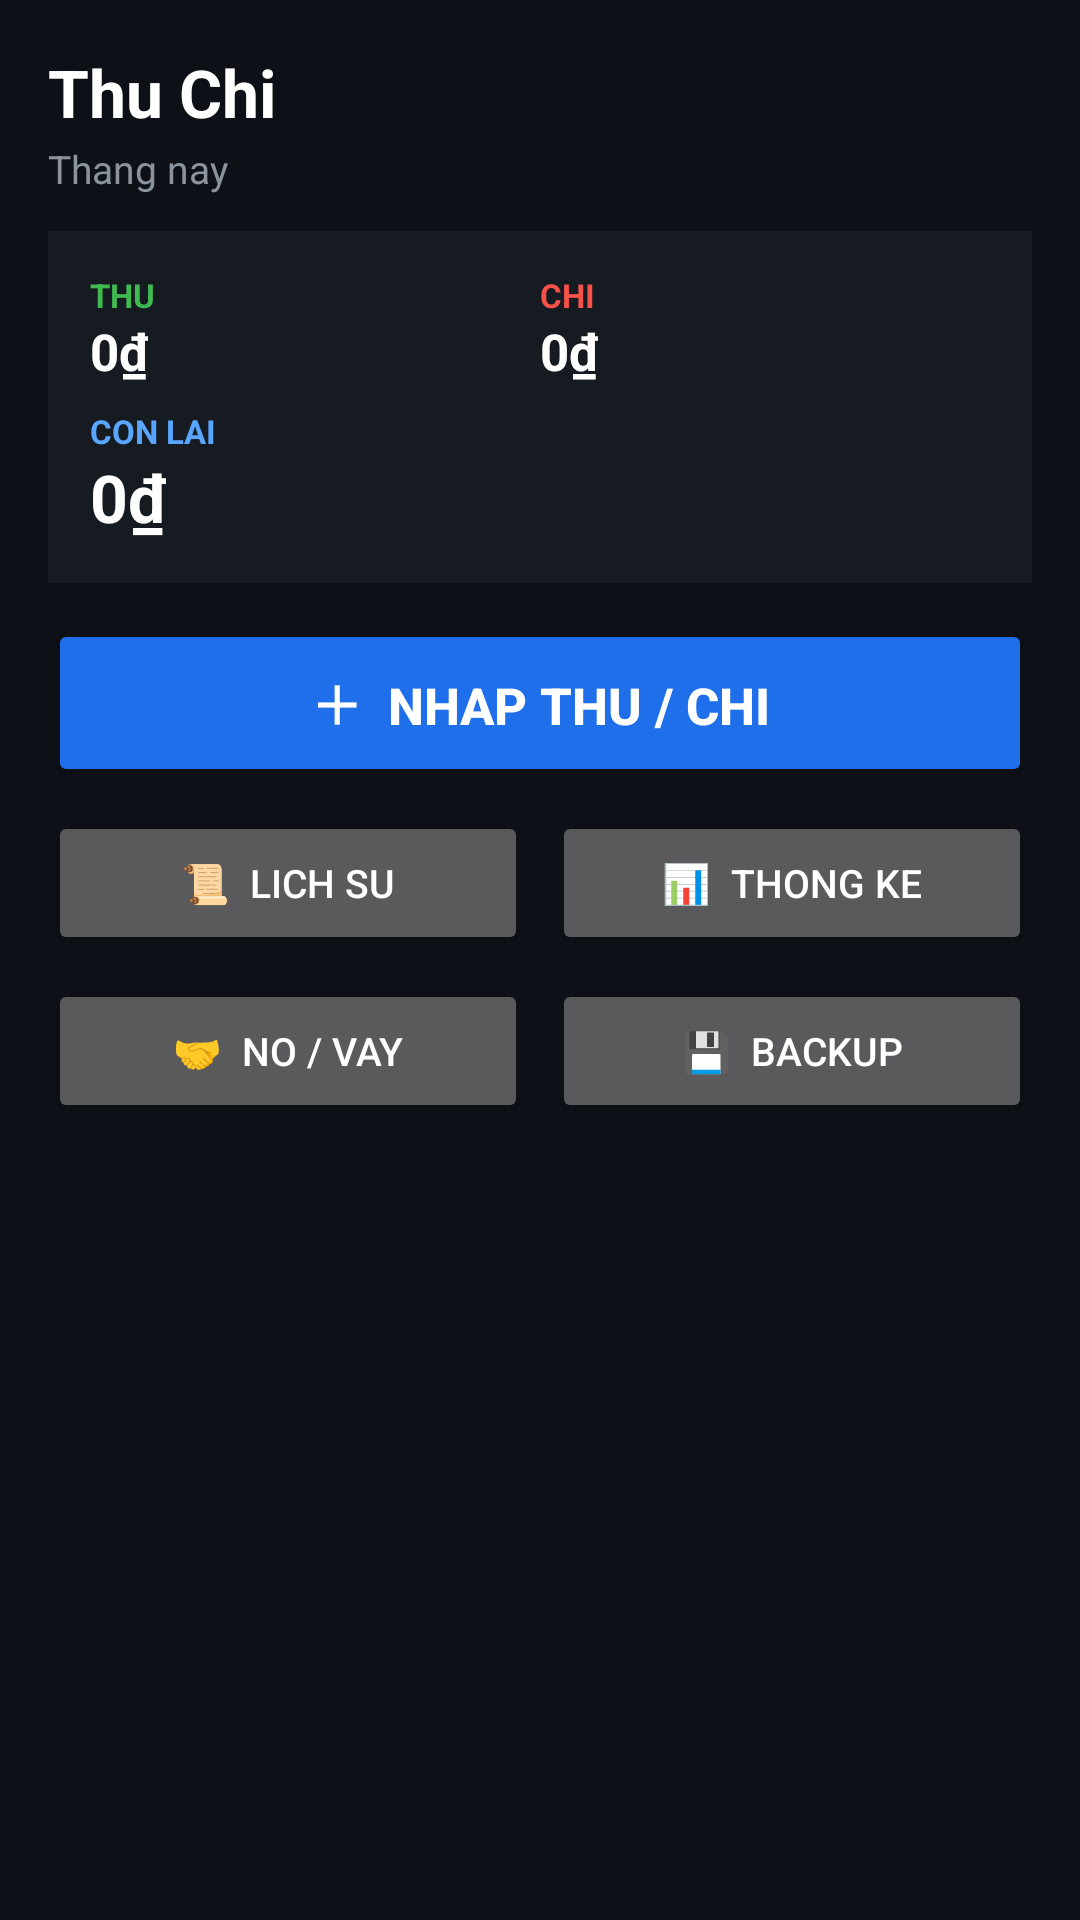

The Android layout XML behind this screen, and the referenced resources:
<!-- AndroidManifest.xml: application theme Theme.ThuChi -->
<!-- res/layout/activity_main.xml -->
<?xml version="1.0" encoding="utf-8"?>
<ScrollView xmlns:android="http://schemas.android.com/apk/res/android"
    android:layout_width="match_parent"
    android:layout_height="match_parent"
    android:background="#0D1117"
    android:fillViewport="true">

    <LinearLayout
        android:layout_width="match_parent"
        android:layout_height="wrap_content"
        android:orientation="vertical"
        android:padding="16dp">

        <TextView
            android:layout_width="wrap_content"
            android:layout_height="wrap_content"
            android:text="Thu Chi"
            android:textColor="#FFFFFF"
            android:textSize="22sp"
            android:textStyle="bold" />

        <TextView
            android:id="@+id/tvMonth"
            android:layout_width="wrap_content"
            android:layout_height="wrap_content"
            android:layout_marginTop="2dp"
            android:text="Thang nay"
            android:textColor="#8B949E"
            android:textSize="13sp" />

        
        <LinearLayout
            android:layout_width="match_parent"
            android:layout_height="wrap_content"
            android:layout_marginTop="12dp"
            android:background="#161B22"
            android:orientation="vertical"
            android:padding="14dp">

            <LinearLayout
                android:layout_width="match_parent"
                android:layout_height="wrap_content"
                android:orientation="horizontal">

                <LinearLayout
                    android:layout_width="0dp"
                    android:layout_height="wrap_content"
                    android:layout_weight="1"
                    android:orientation="vertical">

                    <TextView
                        android:layout_width="wrap_content"
                        android:layout_height="wrap_content"
                        android:text="THU"
                        android:textColor="#3FB950"
                        android:textSize="11sp"
                        android:textStyle="bold" />

                    <TextView
                        android:id="@+id/tvIn"
                        android:layout_width="wrap_content"
                        android:layout_height="wrap_content"
                        android:text="0₫"
                        android:textColor="#FFFFFF"
                        android:textSize="17sp"
                        android:textStyle="bold" />
                </LinearLayout>

                <LinearLayout
                    android:layout_width="0dp"
                    android:layout_height="wrap_content"
                    android:layout_weight="1"
                    android:orientation="vertical">

                    <TextView
                        android:layout_width="wrap_content"
                        android:layout_height="wrap_content"
                        android:text="CHI"
                        android:textColor="#F85149"
                        android:textSize="11sp"
                        android:textStyle="bold" />

                    <TextView
                        android:id="@+id/tvOut"
                        android:layout_width="wrap_content"
                        android:layout_height="wrap_content"
                        android:text="0₫"
                        android:textColor="#FFFFFF"
                        android:textSize="17sp"
                        android:textStyle="bold" />
                </LinearLayout>
            </LinearLayout>

            <TextView
                android:layout_width="wrap_content"
                android:layout_height="wrap_content"
                android:layout_marginTop="8dp"
                android:text="CON LAI"
                android:textColor="#58A6FF"
                android:textSize="11sp"
                android:textStyle="bold" />

            <TextView
                android:id="@+id/tvBal"
                android:layout_width="wrap_content"
                android:layout_height="wrap_content"
                android:text="0₫"
                android:textColor="#FFFFFF"
                android:textSize="22sp"
                android:textStyle="bold" />
        </LinearLayout>

        
        <Button
            android:id="@+id/btnAdd"
            android:layout_width="match_parent"
            android:layout_height="56dp"
            android:layout_marginTop="12dp"
            android:backgroundTint="#1F6FEB"
            android:text="＋  Nhap thu / chi"
            android:textSize="17sp"
            android:textStyle="bold" />

        <LinearLayout
            android:layout_width="match_parent"
            android:layout_height="wrap_content"
            android:layout_marginTop="8dp"
            android:orientation="horizontal">

            <Button
                android:id="@+id/btnHistory"
                android:layout_width="0dp"
                android:layout_height="wrap_content"
                android:layout_weight="1"
                android:text="📜  Lich su"
                android:textSize="13sp" />

            <Button
                android:id="@+id/btnStats"
                android:layout_width="0dp"
                android:layout_height="wrap_content"
                android:layout_marginStart="8dp"
                android:layout_weight="1"
                android:text="📊  Thong ke"
                android:textSize="13sp" />
        </LinearLayout>

        <LinearLayout
            android:layout_width="match_parent"
            android:layout_height="wrap_content"
            android:layout_marginTop="8dp"
            android:orientation="horizontal">

            <Button
                android:id="@+id/btnDebt"
                android:layout_width="0dp"
                android:layout_height="wrap_content"
                android:layout_weight="1"
                android:text="🤝  No / vay"
                android:textSize="13sp" />

            <Button
                android:id="@+id/btnBackup"
                android:layout_width="0dp"
                android:layout_height="wrap_content"
                android:layout_marginStart="8dp"
                android:layout_weight="1"
                android:text="💾  Backup"
                android:textSize="13sp" />
        </LinearLayout>

        <TextView
            android:id="@+id/tvWallets"
            android:layout_width="match_parent"
            android:layout_height="wrap_content"
            android:layout_marginTop="14dp"
            android:text=""
            android:textColor="#8B949E"
            android:textSize="13sp" />

        <TextView
            android:id="@+id/tvTop"
            android:layout_width="match_parent"
            android:layout_height="wrap_content"
            android:layout_marginTop="8dp"
            android:text=""
            android:textColor="#8B949E"
            android:textSize="13sp" />
    </LinearLayout>
</ScrollView>
<!-- resources referenced by this layout -->
<resources>
  <style name="Theme.ThuChi" parent="Theme.AppCompat.NoActionBar">
          <item name="colorPrimary">#1F6FEB</item>
          <item name="colorPrimaryDark">#0D419D</item>
          <item name="colorAccent">#1F6FEB</item>
          <item name="android:windowBackground">#0D1117</item>
          <item name="android:textColorPrimary">#FFFFFF</item>
          <item name="android:textColorSecondary">#8B949E</item>
          <item name="alertDialogTheme">@style/Theme.ThuChi.Dialog</item>
      </style>
  <style name="Theme.ThuChi.Dialog" parent="Theme.AppCompat.Dialog.Alert">
          <item name="colorPrimary">#1F6FEB</item>
          <item name="colorAccent">#1F6FEB</item>
          <item name="android:windowBackground">#161B22</item>
          <item name="android:textColorPrimary">#FFFFFF</item>
          <item name="android:textColorSecondary">#8B949E</item>
      </style>
</resources>
